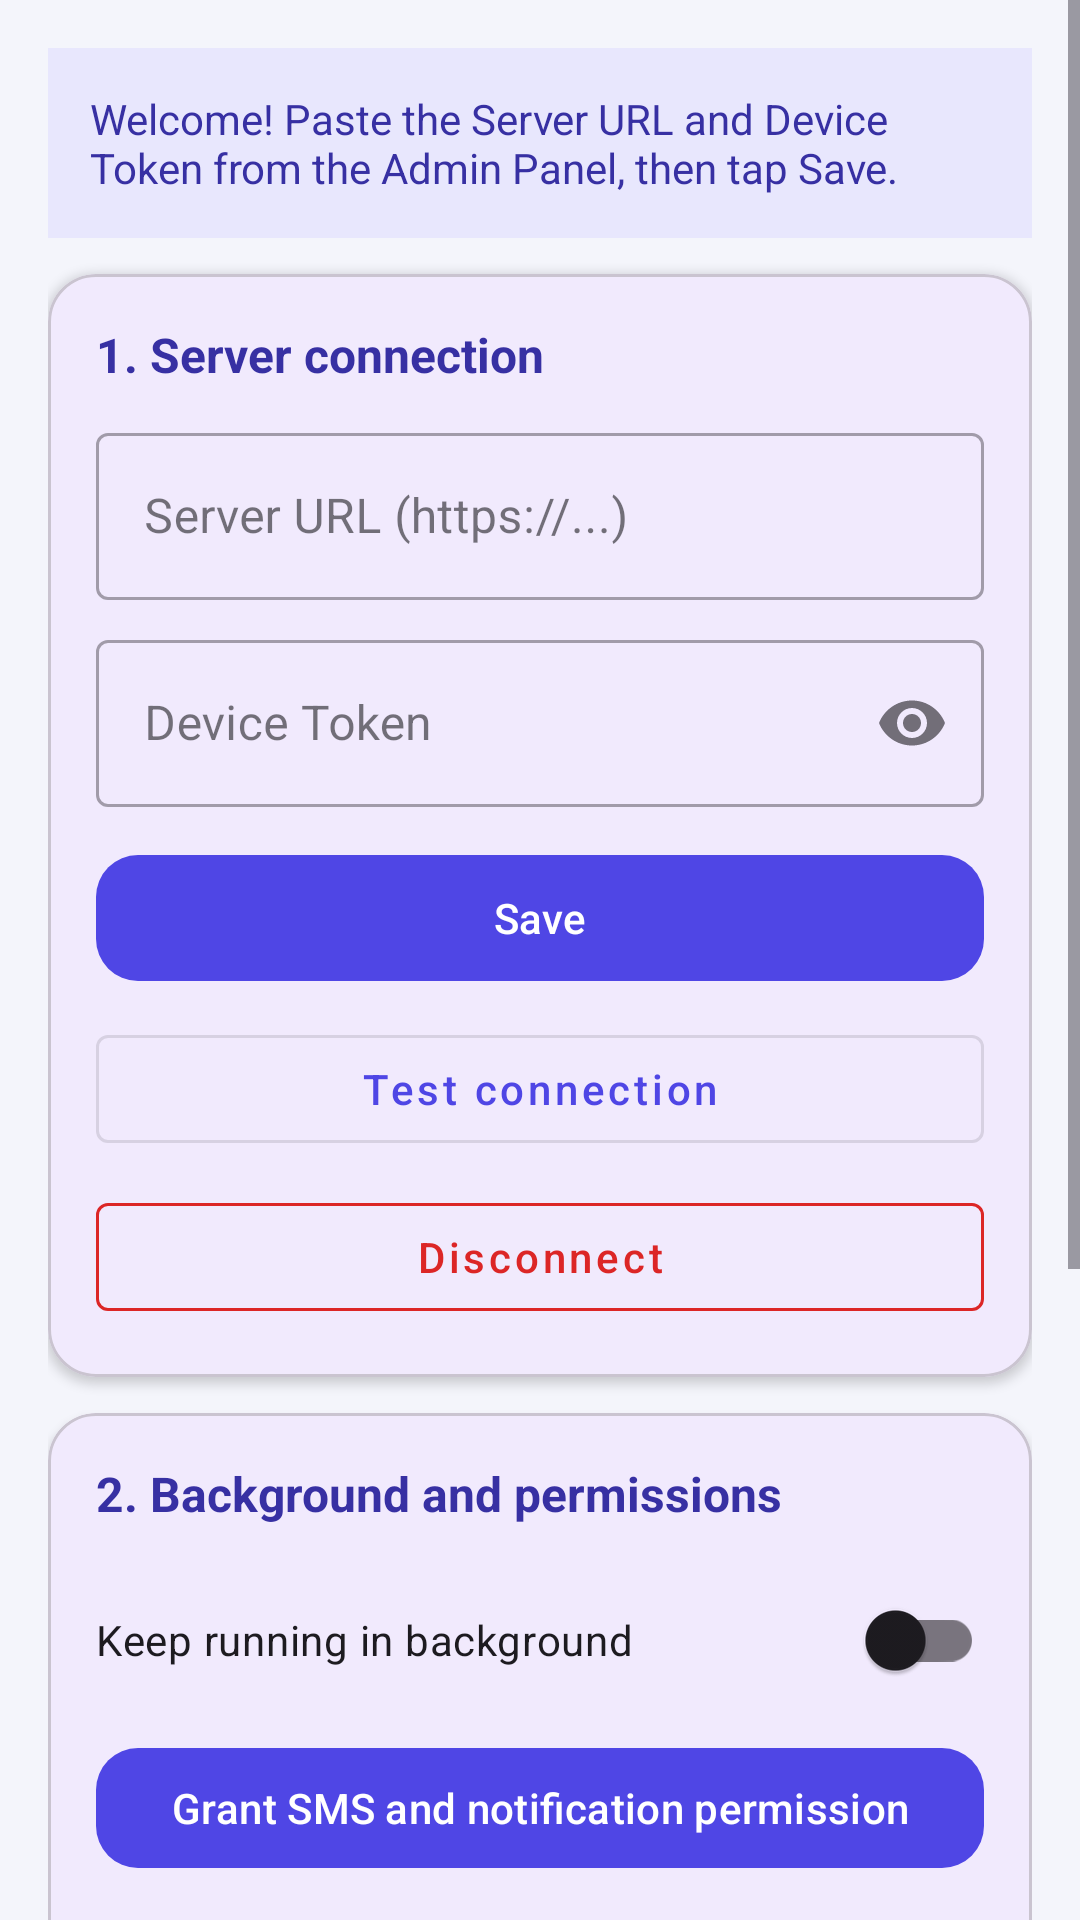

Produce the Android XML layout that renders to this screen, including the resource entries it uses.
<!-- AndroidManifest.xml: application theme Theme.SmartPay -->
<!-- res/layout/fragment_settings.xml -->
<?xml version="1.0" encoding="utf-8"?>
<ScrollView xmlns:android="http://schemas.android.com/apk/res/android"
    xmlns:app="http://schemas.android.com/apk/res-auto"
    android:layout_width="match_parent"
    android:layout_height="match_parent"
    android:fillViewport="true">

    <LinearLayout
        android:layout_width="match_parent"
        android:layout_height="wrap_content"
        android:orientation="vertical"
        android:padding="16dp">

        <TextView
            android:id="@+id/tvSetupHint"
            android:layout_width="match_parent"
            android:layout_height="wrap_content"
            android:background="@color/primary_light"
            android:padding="14dp"
            android:text="Welcome! Paste the Server URL and Device Token from the Admin Panel, then tap Save."
            android:textColor="@color/primary_dark"
            android:textSize="14sp" />

        
        <com.google.android.material.card.MaterialCardView
            android:layout_width="match_parent"
            android:layout_height="wrap_content"
            android:layout_marginTop="12dp"
            app:cardCornerRadius="16dp"
            app:cardElevation="2dp">

            <LinearLayout
                android:layout_width="match_parent"
                android:layout_height="wrap_content"
                android:orientation="vertical"
                android:padding="16dp">

                <TextView
                    android:layout_width="wrap_content"
                    android:layout_height="wrap_content"
                    android:text="1. Server connection"
                    android:textColor="@color/primary_dark"
                    android:textSize="16sp"
                    android:textStyle="bold" />

                <com.google.android.material.textfield.TextInputLayout
                    style="@style/Widget.MaterialComponents.TextInputLayout.OutlinedBox"
                    android:layout_width="match_parent"
                    android:layout_height="wrap_content"
                    android:layout_marginTop="10dp"
                    android:hint="Server URL (https://...)">

                    <com.google.android.material.textfield.TextInputEditText
                        android:id="@+id/etEndpoint"
                        android:layout_width="match_parent"
                        android:layout_height="wrap_content"
                        android:inputType="textUri" />
                </com.google.android.material.textfield.TextInputLayout>

                <com.google.android.material.textfield.TextInputLayout
                    style="@style/Widget.MaterialComponents.TextInputLayout.OutlinedBox"
                    android:layout_width="match_parent"
                    android:layout_height="wrap_content"
                    android:layout_marginTop="8dp"
                    android:hint="Device Token"
                    app:endIconMode="password_toggle">

                    <com.google.android.material.textfield.TextInputEditText
                        android:id="@+id/etToken"
                        android:layout_width="match_parent"
                        android:layout_height="wrap_content"
                        android:inputType="textPassword" />
                </com.google.android.material.textfield.TextInputLayout>

                <com.google.android.material.button.MaterialButton
                    android:id="@+id/btnSave"
                    android:layout_width="match_parent"
                    android:layout_height="wrap_content"
                    android:layout_marginTop="12dp"
                    android:minHeight="50dp"
                    android:text="Save"
                    android:textAllCaps="false"
                    app:cornerRadius="14dp" />

                <com.google.android.material.button.MaterialButton
                    android:id="@+id/btnTest"
                    style="@style/Widget.MaterialComponents.Button.OutlinedButton"
                    android:layout_width="match_parent"
                    android:layout_height="wrap_content"
                    android:layout_marginTop="8dp"
                    android:text="Test connection"
                    android:textAllCaps="false" />

                <com.google.android.material.button.MaterialButton
                    android:id="@+id/btnDisconnect"
                    style="@style/Widget.MaterialComponents.Button.OutlinedButton"
                    android:layout_width="match_parent"
                    android:layout_height="wrap_content"
                    android:layout_marginTop="8dp"
                    android:text="Disconnect"
                    android:textAllCaps="false"
                    android:textColor="@color/danger"
                    app:strokeColor="@color/danger" />
            </LinearLayout>
        </com.google.android.material.card.MaterialCardView>

        
        <com.google.android.material.card.MaterialCardView
            android:layout_width="match_parent"
            android:layout_height="wrap_content"
            android:layout_marginTop="12dp"
            app:cardCornerRadius="16dp"
            app:cardElevation="2dp">

            <LinearLayout
                android:layout_width="match_parent"
                android:layout_height="wrap_content"
                android:orientation="vertical"
                android:padding="16dp">

                <TextView
                    android:layout_width="wrap_content"
                    android:layout_height="wrap_content"
                    android:text="2. Background and permissions"
                    android:textColor="@color/primary_dark"
                    android:textSize="16sp"
                    android:textStyle="bold" />

                <LinearLayout
                    android:id="@+id/permBox"
                    android:layout_width="match_parent"
                    android:layout_height="wrap_content"
                    android:orientation="vertical"
                    android:paddingTop="6dp" />

                <com.google.android.material.switchmaterial.SwitchMaterial
                    android:id="@+id/swBackground"
                    android:layout_width="match_parent"
                    android:layout_height="wrap_content"
                    android:layout_marginTop="8dp"
                    android:minHeight="48dp"
                    android:text="Keep running in background" />

                <com.google.android.material.button.MaterialButton
                    android:id="@+id/btnPermission"
                    android:layout_width="match_parent"
                    android:layout_height="wrap_content"
                    android:layout_marginTop="8dp"
                    android:text="Grant SMS and notification permission"
                    android:textAllCaps="false"
                    app:cornerRadius="14dp" />

                <com.google.android.material.button.MaterialButton
                    android:id="@+id/btnBattery"
                    style="@style/Widget.MaterialComponents.Button.OutlinedButton"
                    android:layout_width="match_parent"
                    android:layout_height="wrap_content"
                    android:layout_marginTop="8dp"
                    android:text="Battery: set Unrestricted"
                    android:textAllCaps="false" />

                <com.google.android.material.button.MaterialButton
                    android:id="@+id/btnAutostart"
                    style="@style/Widget.MaterialComponents.Button.OutlinedButton"
                    android:layout_width="match_parent"
                    android:layout_height="wrap_content"
                    android:layout_marginTop="8dp"
                    android:text="Open Auto-start settings"
                    android:textAllCaps="false" />
            </LinearLayout>
        </com.google.android.material.card.MaterialCardView>

        
        <com.google.android.material.card.MaterialCardView
            android:layout_width="match_parent"
            android:layout_height="wrap_content"
            android:layout_marginTop="12dp"
            app:cardCornerRadius="16dp"
            app:cardElevation="2dp">

            <LinearLayout
                android:layout_width="match_parent"
                android:layout_height="wrap_content"
                android:orientation="vertical"
                android:padding="16dp">

                <TextView
                    android:layout_width="wrap_content"
                    android:layout_height="wrap_content"
                    android:text="3. Diagnostics"
                    android:textColor="@color/primary_dark"
                    android:textSize="16sp"
                    android:textStyle="bold" />

                <LinearLayout
                    android:id="@+id/diagBox"
                    android:layout_width="match_parent"
                    android:layout_height="wrap_content"
                    android:orientation="vertical"
                    android:paddingTop="6dp" />
            </LinearLayout>
        </com.google.android.material.card.MaterialCardView>

        
        <com.google.android.material.card.MaterialCardView
            android:layout_width="match_parent"
            android:layout_height="wrap_content"
            android:layout_marginTop="12dp"
            app:cardCornerRadius="16dp"
            app:cardElevation="2dp">

            <LinearLayout
                android:layout_width="match_parent"
                android:layout_height="wrap_content"
                android:orientation="vertical"
                android:padding="16dp">

                <TextView
                    android:layout_width="wrap_content"
                    android:layout_height="wrap_content"
                    android:text="4. Storage on this phone"
                    android:textColor="@color/primary_dark"
                    android:textSize="16sp"
                    android:textStyle="bold" />

                <Spinner
                    android:id="@+id/spCleanup"
                    android:layout_width="match_parent"
                    android:layout_height="wrap_content"
                    android:layout_marginTop="8dp" />
            </LinearLayout>
        </com.google.android.material.card.MaterialCardView>

        <TextView
            android:layout_width="match_parent"
            android:layout_height="wrap_content"
            android:layout_marginTop="12dp"
            android:text="More modules will appear here in future updates."
            android:textColor="@color/muted"
            android:textSize="12sp" />
    </LinearLayout>
</ScrollView>
<!-- resources referenced by this layout -->
<resources>
  <color name="danger">#DC2626</color>
  <color name="muted">#6B7280</color>
  <color name="primary_dark">#3730A3</color>
  <color name="primary_light">#E8E7FD</color>
  <style name="Theme.SmartPay" parent="Theme.Material3.Light.NoActionBar">
          <item name="colorPrimary">@color/primary</item>
          <item name="colorOnPrimary">@color/white</item>
          <item name="android:statusBarColor">@color/primary_dark</item>
          <item name="android:windowBackground">@color/bg</item>
      </style>
  <color name="primary">#4F46E5</color>
  <color name="white">#FFFFFF</color>
  <color name="bg">#F4F5FB</color>
</resources>
